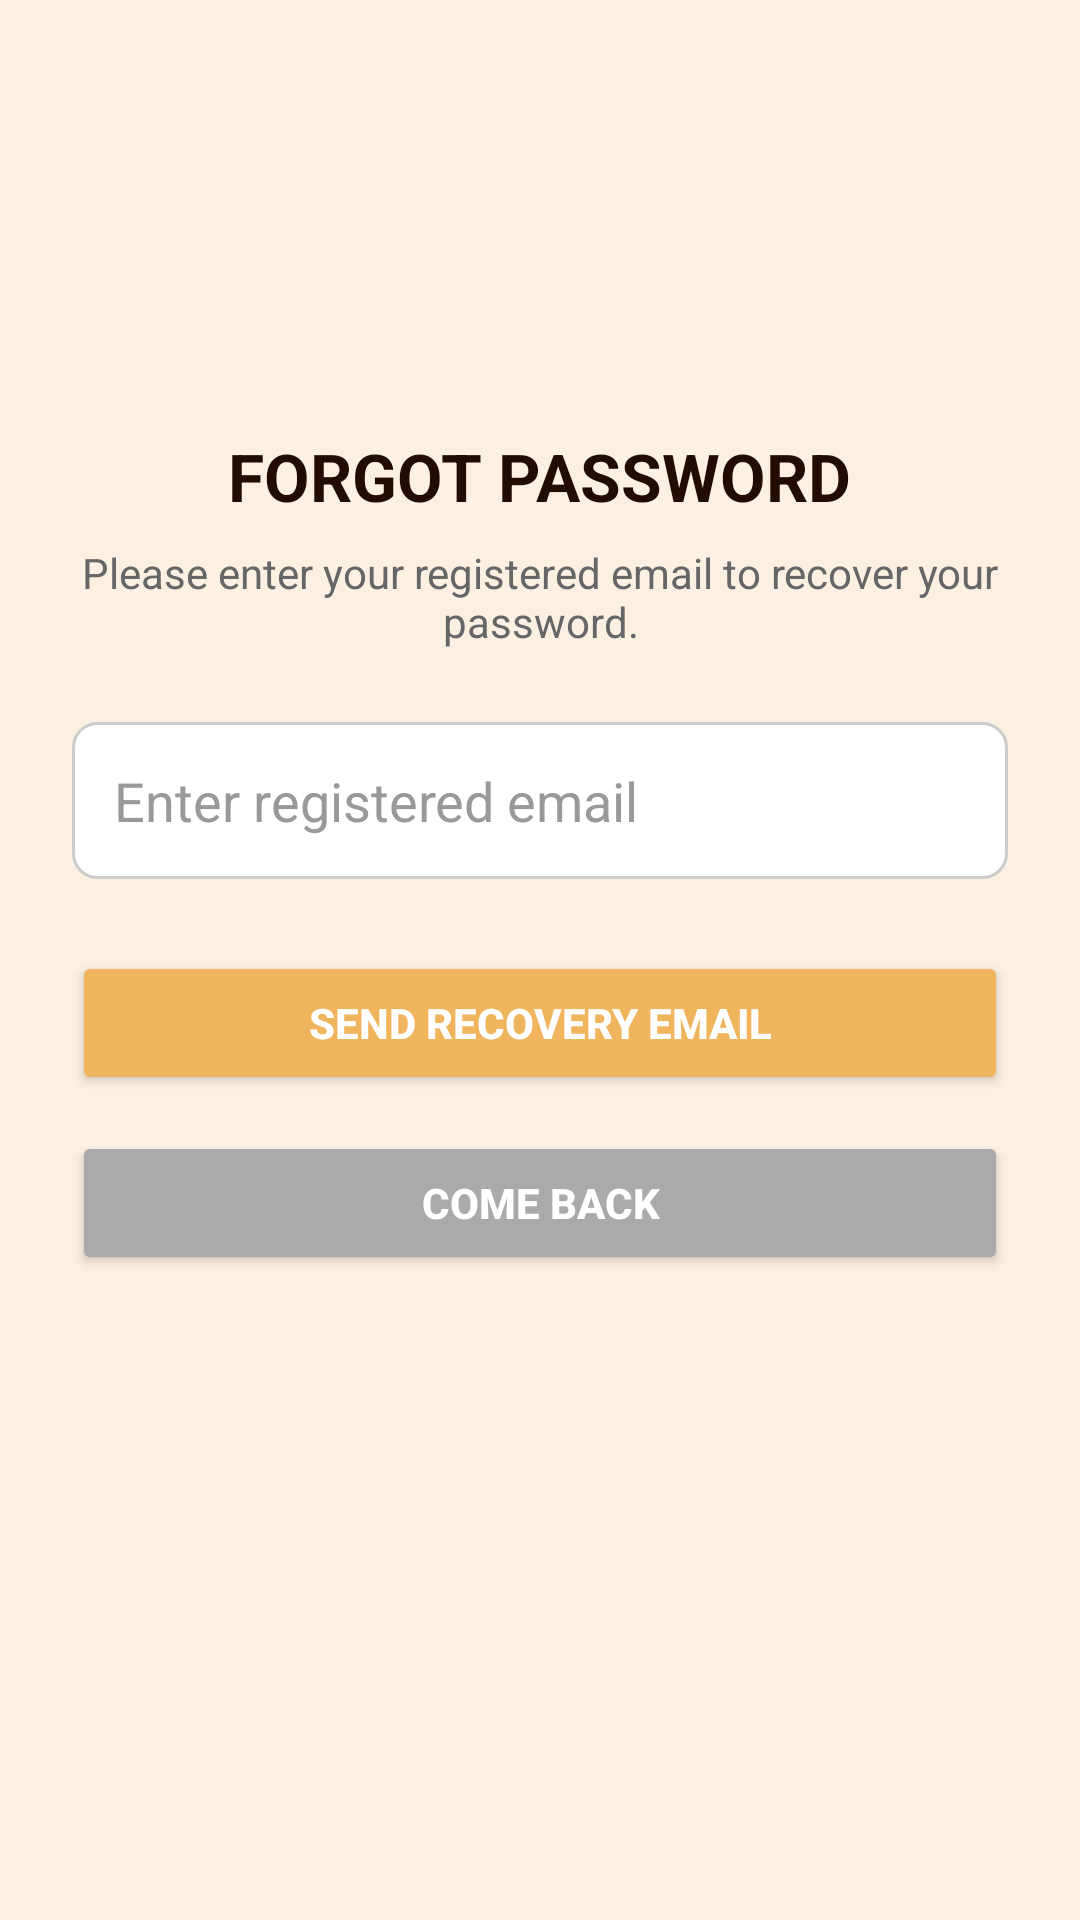

Here is an Android app screen rendered from its layout file. Give the layout XML and the strings, colors and styles it references.
<!-- AndroidManifest.xml: application theme Theme.FoodApp -->
<!-- res/layout/activity_forget_email.xml -->
<?xml version="1.0" encoding="utf-8"?>
<ScrollView xmlns:android="http://schemas.android.com/apk/res/android"
    android:layout_width="match_parent"
    android:layout_height="match_parent"
    android:background="@color/lightCream">

    <LinearLayout
        android:layout_width="match_parent"
        android:layout_height="wrap_content"
        android:orientation="vertical"
        android:padding="24dp"
        android:gravity="center_horizontal">

        
        <ImageView
            android:layout_width="64dp"
            android:layout_height="64dp"
            android:src="@drawable/logopassword"
            android:layout_marginTop="40dp"
            android:layout_marginBottom="16dp"
            android:contentDescription="Lock Icon" />

        
        <TextView
            android:layout_width="wrap_content"
            android:layout_height="wrap_content"
            android:text="FORGOT PASSWORD"
            android:textSize="22sp"
            android:textStyle="bold"
            android:textColor="@color/darkBrown"
            android:layout_marginBottom="8dp" />

        
        <TextView
            android:layout_width="match_parent"
            android:layout_height="wrap_content"
            android:text="Please enter your registered email to recover your password."
            android:textSize="14sp"
            android:textColor="#666666"
            android:textAlignment="center"
            android:gravity="center"
            android:layout_marginBottom="24dp" />

        
        <EditText
            android:id="@+id/edtEmail"
            android:layout_width="match_parent"
            android:layout_height="wrap_content"
            android:hint="Enter registered email"
            android:inputType="textEmailAddress"
            android:padding="14dp"
            android:background="@drawable/edit_text_background"
            android:textColor="@color/darkBrown"
            android:textColorHint="#999999"
            android:layout_marginBottom="24dp" />

        
        <Button
            android:id="@+id/btnSendReset"
            android:layout_width="match_parent"
            android:layout_height="wrap_content"
            android:text="SEND RECOVERY EMAIL"
            android:backgroundTint="@color/orange"
            android:textColor="@android:color/white"
            android:textStyle="bold"
            android:layout_marginBottom="12dp" />

        
        <Button
            android:id="@+id/btnBack"
            android:layout_width="match_parent"
            android:layout_height="wrap_content"
            android:text="Come Back"
            android:backgroundTint="@android:color/darker_gray"
            android:textColor="@android:color/white"
            android:textStyle="bold"
            android:layout_marginBottom="32dp" />

    </LinearLayout>
</ScrollView>
<!-- resources referenced by this layout -->
<resources>
  <color name="darkBrown">#220C01</color>
  <color name="lightCream">#FCF0E2</color>
  <color name="orange">#F0B45D</color>
  <!-- drawable edit_text_background (drawable) -->
  <selector xmlns:android="http://schemas.android.com/apk/res/android">
      <item android:state_focused="true">
          <shape android:shape="rectangle">
              <solid android:color="#FFFFFF"/>
              <stroke android:width="2dp" android:color="#3F51B5"/>
              <corners android:radius="8dp"/>
          </shape>
      </item>
      <item>
          <shape android:shape="rectangle">
              <solid android:color="#FFFFFF"/>
              <stroke android:width="1dp" android:color="#CCCCCC"/>
              <corners android:radius="8dp"/>
          </shape>
      </item>
  </selector>
  <style name="Theme.FoodApp" parent="Base.Theme.FoodApp" />
  <style name="Base.Theme.FoodApp" parent="Theme.Material3.DayNight.NoActionBar">
          
          
      </style>
</resources>
